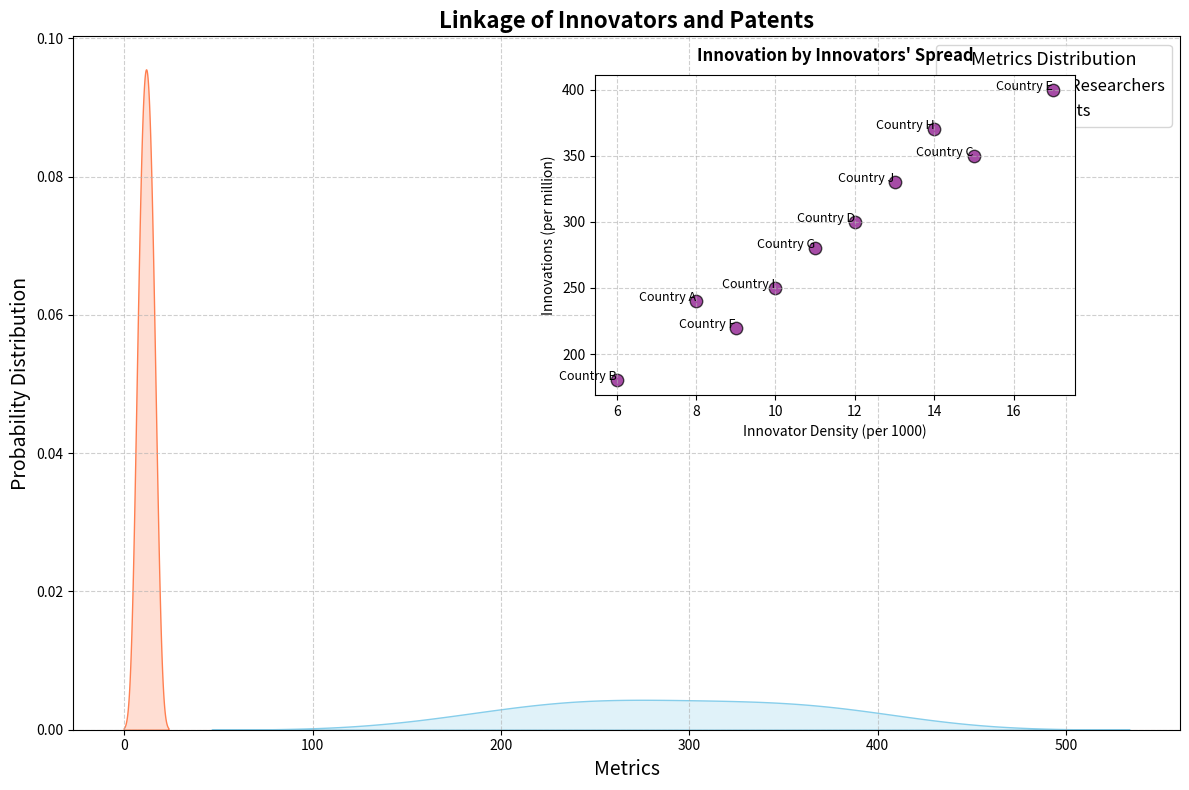

This figure's Python source:
import matplotlib.pyplot as plt
import numpy as np
import seaborn as sns

countries = ["Country A", "Country B", "Country C", "Country D", "Country E", "Country F", "Country G", "Country H", "Country I", "Country J"]
researcher_density = np.array([8, 6, 15, 12, 17, 9, 11, 14, 10, 13])
patents_filed = np.array([240, 180, 350, 300, 400, 220, 280, 370, 250, 330])

fig, ax = plt.subplots(figsize=(12, 8))

# Switching colors and labels in KDE plots
sns.kdeplot(researcher_density, ax=ax, fill=True, color="coral", label="Density of Researchers")
sns.kdeplot(patents_filed, ax=ax, fill=True, color="skyblue", label="Filed Patents")

# Altering titles, labels, and legend
ax.set_title("Linkage of Innovators and Patents", fontsize=16, fontweight='bold')
ax.set_xlabel("Metrics", fontsize=14)
ax.set_ylabel("Probability Distribution", fontsize=14)
ax.legend(title="Metrics Distribution", fontsize=12, title_fontsize='13')
ax.grid(True, linestyle='--', alpha=0.6)

# Additional Subplot: Scatter plot
scatter_ax = fig.add_axes([0.5, 0.5, 0.4, 0.4])
scatter_ax.scatter(researcher_density, patents_filed, color='purple', edgecolor='black', s=80, alpha=0.7)
for i, country in enumerate(countries):
    scatter_ax.text(researcher_density[i], patents_filed[i], country, fontsize=9, ha='right')
    
# Renaming scatter plot titles and labels
scatter_ax.set_title("Innovation by Innovators' Spread", fontsize=12, fontweight='bold', pad=10)
scatter_ax.set_xlabel("Innovator Density (per 1000)", fontsize=10)
scatter_ax.set_ylabel("Innovations (per million)", fontsize=10)
scatter_ax.grid(True, linestyle='--', alpha=0.6)

plt.tight_layout()
plt.show()
